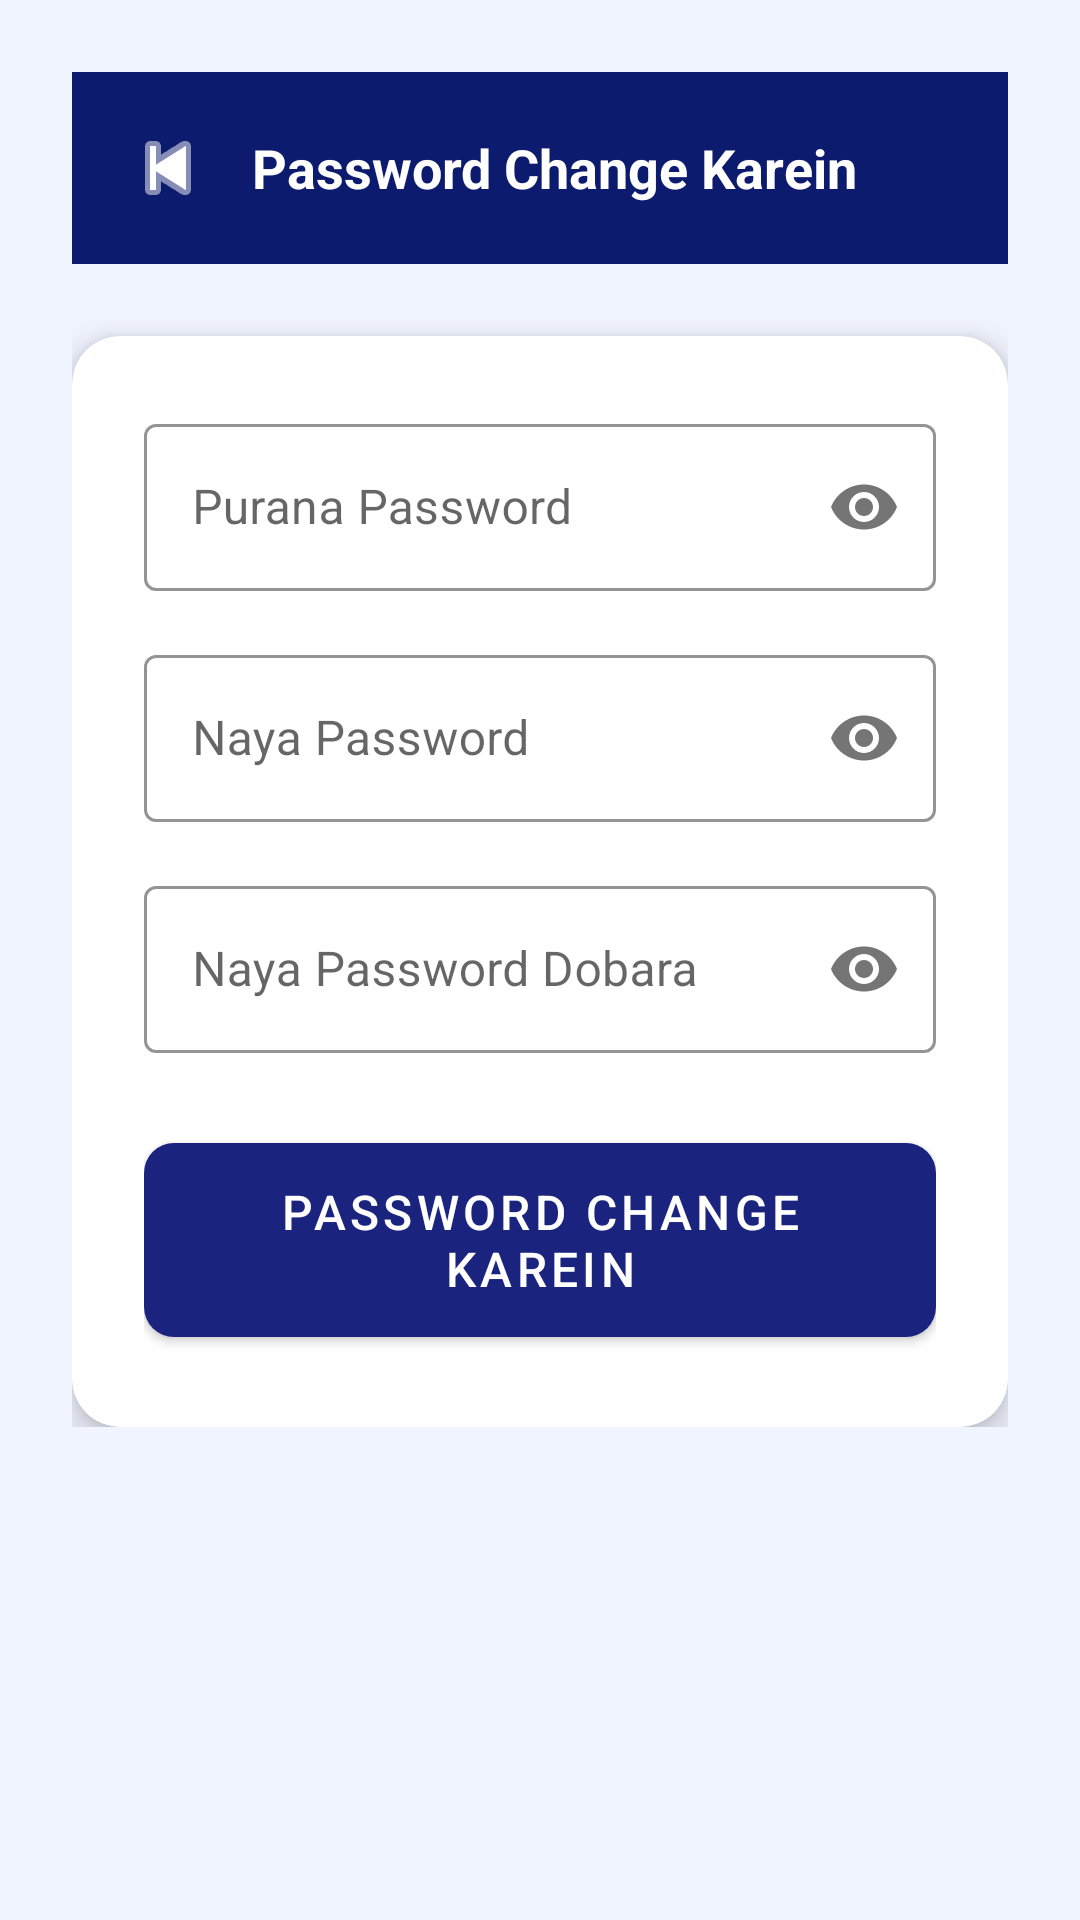

Reconstruct the res/layout file that produces this screen, plus the resources it refers to.
<!-- AndroidManifest.xml: application theme Theme.GuruClasses -->
<!-- res/layout/activity_change_password.xml -->
<?xml version="1.0" encoding="utf-8"?>
<ScrollView xmlns:android="http://schemas.android.com/apk/res/android"
    xmlns:app="http://schemas.android.com/apk/res-auto"
    android:layout_width="match_parent"
    android:layout_height="match_parent"
    android:background="@color/background">
    <LinearLayout android:layout_width="match_parent" android:layout_height="wrap_content"
        android:orientation="vertical" android:padding="24dp">

        <LinearLayout android:layout_width="match_parent" android:layout_height="wrap_content"
            android:background="@color/primary_dark" android:padding="16dp"
            android:orientation="horizontal" android:gravity="center_vertical"
            android:layout_marginBottom="24dp">
            <ImageView android:id="@+id/ivBack" android:layout_width="32dp" android:layout_height="32dp"
                android:src="@android:drawable/ic_media_previous" android:tint="@color/white"
                android:layout_marginEnd="12dp" />
            <TextView android:layout_width="wrap_content" android:layout_height="wrap_content"
                android:text="Password Change Karein" android:textSize="18sp"
                android:textColor="@color/white" android:textStyle="bold" />
        </LinearLayout>

        <androidx.cardview.widget.CardView android:layout_width="match_parent"
            android:layout_height="wrap_content" app:cardElevation="6dp" app:cardCornerRadius="16dp">
            <LinearLayout android:layout_width="match_parent" android:layout_height="wrap_content"
                android:orientation="vertical" android:padding="24dp">

                <com.google.android.material.textfield.TextInputLayout style="@style/InputLayout"
                    android:layout_width="match_parent" android:layout_height="wrap_content"
                    android:hint="Purana Password" app:passwordToggleEnabled="true"
                    android:layout_marginBottom="16dp">
                    <com.google.android.material.textfield.TextInputEditText
                        android:id="@+id/etOldPassword" android:layout_width="match_parent"
                        android:layout_height="wrap_content" android:inputType="textPassword" />
                </com.google.android.material.textfield.TextInputLayout>

                <com.google.android.material.textfield.TextInputLayout style="@style/InputLayout"
                    android:layout_width="match_parent" android:layout_height="wrap_content"
                    android:hint="Naya Password" app:passwordToggleEnabled="true"
                    android:layout_marginBottom="16dp">
                    <com.google.android.material.textfield.TextInputEditText
                        android:id="@+id/etNewPassword" android:layout_width="match_parent"
                        android:layout_height="wrap_content" android:inputType="textPassword" />
                </com.google.android.material.textfield.TextInputLayout>

                <com.google.android.material.textfield.TextInputLayout style="@style/InputLayout"
                    android:layout_width="match_parent" android:layout_height="wrap_content"
                    android:hint="Naya Password Dobara" app:passwordToggleEnabled="true"
                    android:layout_marginBottom="24dp">
                    <com.google.android.material.textfield.TextInputEditText
                        android:id="@+id/etConfirmPassword" android:layout_width="match_parent"
                        android:layout_height="wrap_content" android:inputType="textPassword" />
                </com.google.android.material.textfield.TextInputLayout>

                <com.google.android.material.button.MaterialButton android:id="@+id/btnChange"
                    style="@style/ButtonPrimary" android:layout_width="match_parent"
                    android:layout_height="wrap_content" android:text="Password Change Karein" />
            </LinearLayout>
        </androidx.cardview.widget.CardView>
    </LinearLayout>
</ScrollView>
<!-- resources referenced by this layout -->
<resources>
  <color name="background">#F0F4FF</color>
  <color name="primary_dark">#0D1B6E</color>
  <color name="white">#FFFFFF</color>
  <style name="ButtonPrimary" parent="Widget.MaterialComponents.Button">
          <item name="backgroundTint">@color/primary</item>
          <item name="android:textColor">@color/white</item>
          <item name="cornerRadius">10dp</item>
          <item name="android:textSize">16sp</item>
          <item name="android:paddingTop">12dp</item>
          <item name="android:paddingBottom">12dp</item>
      </style>
  <style name="InputLayout" parent="Widget.MaterialComponents.TextInputLayout.OutlinedBox">
          <item name="boxStrokeColor">@color/primary</item>
          <item name="hintTextColor">@color/primary</item>
      </style>
  <style name="Theme.GuruClasses" parent="Theme.MaterialComponents.Light.NoActionBar">
          <item name="colorPrimary">@color/primary</item>
          <item name="colorPrimaryDark">@color/primary_dark</item>
          <item name="colorAccent">@color/accent</item>
          <item name="android:windowBackground">@color/background</item>
      </style>
  <color name="primary">#1A237E</color>
  <color name="accent">#FF6F00</color>
</resources>
